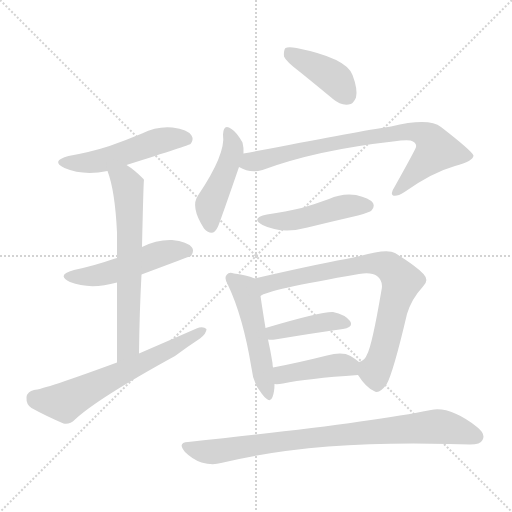
t = 0.00 s
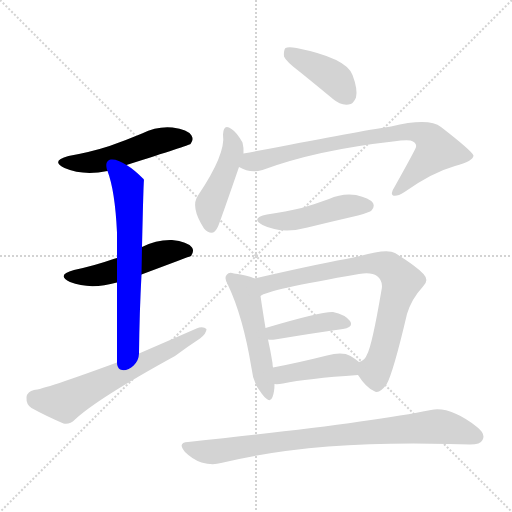
t = 1.85 s
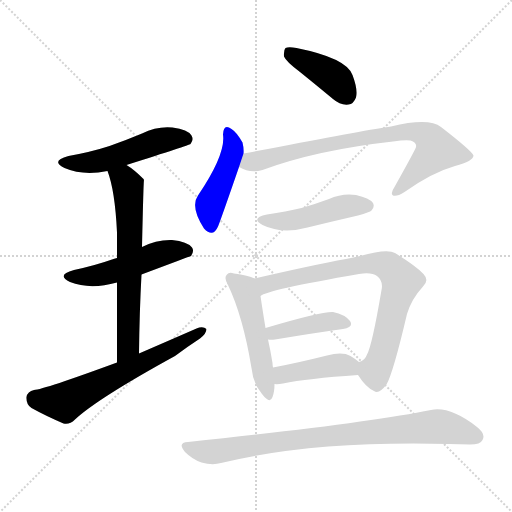
t = 3.70 s
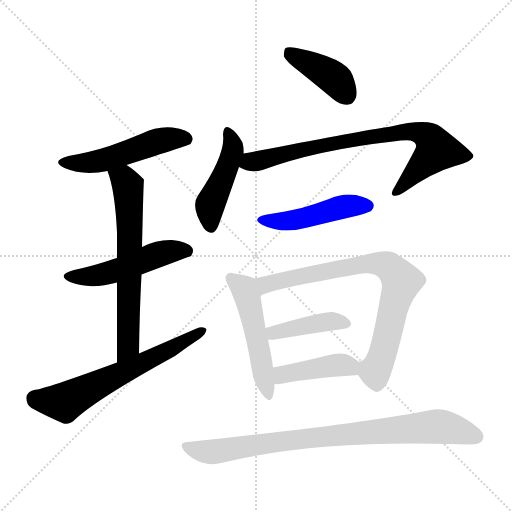
t = 5.54 s
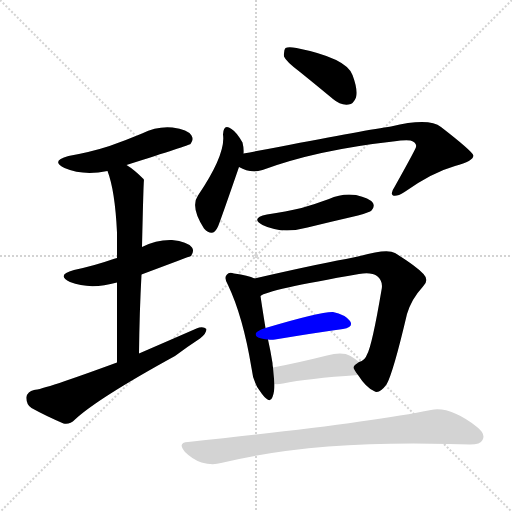
t = 7.39 s
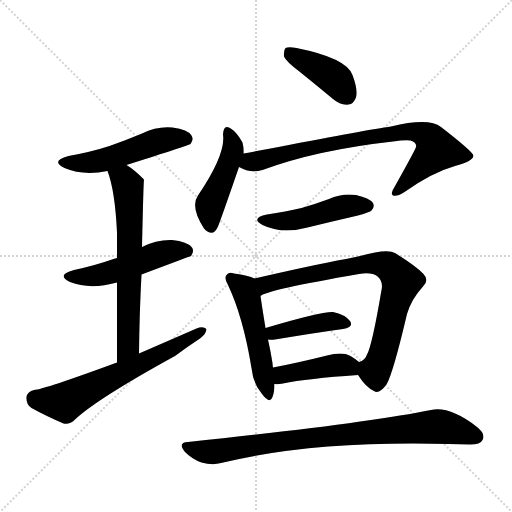
t = 9.24 s

The animated SVG that drew these frames (rendered in a browser with its animation timeline set to each time). Animation: 13 CSS @keyframes rules; one cycle of 9.24 s.

<svg version="1.1" viewBox="0 0 1024 1024" xmlns="http://www.w3.org/2000/svg">
  <g stroke="lightgray" stroke-dasharray="1,1" stroke-width="1" transform="scale(4, 4)">
    <line x1="0" y1="0" x2="256" y2="256"></line>
    <line x1="256" y1="0" x2="0" y2="256"></line>
    <line x1="128" y1="0" x2="128" y2="256"></line>
    <line x1="0" y1="128" x2="256" y2="128"></line>
  </g>
<g transform="scale(1, -1) translate(0, -900)">
   <style type="text/css">
    @keyframes keyframes0 {
      from {
       stroke: blue;
       stroke-dashoffset: 510;
       stroke-width: 128;
       }
       62% {
       animation-timing-function: step-end;
       stroke: blue;
       stroke-dashoffset: 0;
       stroke-width: 128;
       }
       to {
       stroke: black;
       stroke-width: 1024;
       }
       }
       #make-me-a-hanzi-animation-0 {
         animation: keyframes0 0.665039s both;
         animation-delay: 0.000000s;
         animation-timing-function: linear;
       }
    @keyframes keyframes1 {
      from {
       stroke: blue;
       stroke-dashoffset: 501;
       stroke-width: 128;
       }
       62% {
       animation-timing-function: step-end;
       stroke: blue;
       stroke-dashoffset: 0;
       stroke-width: 128;
       }
       to {
       stroke: black;
       stroke-width: 1024;
       }
       }
       #make-me-a-hanzi-animation-1 {
         animation: keyframes1 0.657715s both;
         animation-delay: 0.665039s;
         animation-timing-function: linear;
       }
    @keyframes keyframes2 {
      from {
       stroke: blue;
       stroke-dashoffset: 649;
       stroke-width: 128;
       }
       68% {
       animation-timing-function: step-end;
       stroke: blue;
       stroke-dashoffset: 0;
       stroke-width: 128;
       }
       to {
       stroke: black;
       stroke-width: 1024;
       }
       }
       #make-me-a-hanzi-animation-2 {
         animation: keyframes2 0.778158s both;
         animation-delay: 1.322754s;
         animation-timing-function: linear;
       }
    @keyframes keyframes3 {
      from {
       stroke: blue;
       stroke-dashoffset: 628;
       stroke-width: 128;
       }
       67% {
       animation-timing-function: step-end;
       stroke: blue;
       stroke-dashoffset: 0;
       stroke-width: 128;
       }
       to {
       stroke: black;
       stroke-width: 1024;
       }
       }
       #make-me-a-hanzi-animation-3 {
         animation: keyframes3 0.761068s both;
         animation-delay: 2.100911s;
         animation-timing-function: linear;
       }
    @keyframes keyframes4 {
      from {
       stroke: blue;
       stroke-dashoffset: 406;
       stroke-width: 128;
       }
       57% {
       animation-timing-function: step-end;
       stroke: blue;
       stroke-dashoffset: 0;
       stroke-width: 128;
       }
       to {
       stroke: black;
       stroke-width: 1024;
       }
       }
       #make-me-a-hanzi-animation-4 {
         animation: keyframes4 0.580404s both;
         animation-delay: 2.861979s;
         animation-timing-function: linear;
       }
    @keyframes keyframes5 {
      from {
       stroke: blue;
       stroke-dashoffset: 454;
       stroke-width: 128;
       }
       60% {
       animation-timing-function: step-end;
       stroke: blue;
       stroke-dashoffset: 0;
       stroke-width: 128;
       }
       to {
       stroke: black;
       stroke-width: 1024;
       }
       }
       #make-me-a-hanzi-animation-5 {
         animation: keyframes5 0.619466s both;
         animation-delay: 3.442383s;
         animation-timing-function: linear;
       }
    @keyframes keyframes6 {
      from {
       stroke: blue;
       stroke-dashoffset: 783;
       stroke-width: 128;
       }
       72% {
       animation-timing-function: step-end;
       stroke: blue;
       stroke-dashoffset: 0;
       stroke-width: 128;
       }
       to {
       stroke: black;
       stroke-width: 1024;
       }
       }
       #make-me-a-hanzi-animation-6 {
         animation: keyframes6 0.887207s both;
         animation-delay: 4.061849s;
         animation-timing-function: linear;
       }
    @keyframes keyframes7 {
      from {
       stroke: blue;
       stroke-dashoffset: 468;
       stroke-width: 128;
       }
       60% {
       animation-timing-function: step-end;
       stroke: blue;
       stroke-dashoffset: 0;
       stroke-width: 128;
       }
       to {
       stroke: black;
       stroke-width: 1024;
       }
       }
       #make-me-a-hanzi-animation-7 {
         animation: keyframes7 0.630859s both;
         animation-delay: 4.949056s;
         animation-timing-function: linear;
       }
    @keyframes keyframes8 {
      from {
       stroke: blue;
       stroke-dashoffset: 506;
       stroke-width: 128;
       }
       62% {
       animation-timing-function: step-end;
       stroke: blue;
       stroke-dashoffset: 0;
       stroke-width: 128;
       }
       to {
       stroke: black;
       stroke-width: 1024;
       }
       }
       #make-me-a-hanzi-animation-8 {
         animation: keyframes8 0.661784s both;
         animation-delay: 5.579915s;
         animation-timing-function: linear;
       }
    @keyframes keyframes9 {
      from {
       stroke: blue;
       stroke-dashoffset: 779;
       stroke-width: 128;
       }
       72% {
       animation-timing-function: step-end;
       stroke: blue;
       stroke-dashoffset: 0;
       stroke-width: 128;
       }
       to {
       stroke: black;
       stroke-width: 1024;
       }
       }
       #make-me-a-hanzi-animation-9 {
         animation: keyframes9 0.883952s both;
         animation-delay: 6.241699s;
         animation-timing-function: linear;
       }
    @keyframes keyframes10 {
      from {
       stroke: blue;
       stroke-dashoffset: 410;
       stroke-width: 128;
       }
       57% {
       animation-timing-function: step-end;
       stroke: blue;
       stroke-dashoffset: 0;
       stroke-width: 128;
       }
       to {
       stroke: black;
       stroke-width: 1024;
       }
       }
       #make-me-a-hanzi-animation-10 {
         animation: keyframes10 0.583659s both;
         animation-delay: 7.125651s;
         animation-timing-function: linear;
       }
    @keyframes keyframes11 {
      from {
       stroke: blue;
       stroke-dashoffset: 421;
       stroke-width: 128;
       }
       58% {
       animation-timing-function: step-end;
       stroke: blue;
       stroke-dashoffset: 0;
       stroke-width: 128;
       }
       to {
       stroke: black;
       stroke-width: 1024;
       }
       }
       #make-me-a-hanzi-animation-11 {
         animation: keyframes11 0.592611s both;
         animation-delay: 7.709310s;
         animation-timing-function: linear;
       }
    @keyframes keyframes12 {
      from {
       stroke: blue;
       stroke-dashoffset: 842;
       stroke-width: 128;
       }
       73% {
       animation-timing-function: step-end;
       stroke: blue;
       stroke-dashoffset: 0;
       stroke-width: 128;
       }
       to {
       stroke: black;
       stroke-width: 1024;
       }
       }
       #make-me-a-hanzi-animation-12 {
         animation: keyframes12 0.935221s both;
         animation-delay: 8.301921s;
         animation-timing-function: linear;
       }
</style>
<path d="M 253.0 570.0 Q 379.0 610.0 381.0 612.0 Q 388.0 621.0 383.0 629.0 Q 376.0 641.0 345.0 645.0 Q 314.0 648.0 284.0 633.0 Q 253.0 620.0 219.0 608.0 Q 182.0 596.0 137.0 588.0 Q 100.0 578.0 129.0 564.0 Q 166.0 548.0 215.0 558.0 L 253.0 570.0 Z" fill="lightgray"></path> 
<path d="M 283.0 351.0 Q 379.0 387.0 382.0 388.0 Q 389.0 398.0 384.0 405.0 Q 375.0 417.0 344.0 420.0 Q 313.0 421.0 284.0 406.0 L 234.0 384.0 Q 228.0 383.0 224.0 381.0 Q 190.0 369.0 148.0 360.0 Q 111.0 350.0 140.0 336.0 Q 180.0 320.0 234.0 335.0 L 283.0 351.0 Z" fill="lightgray"></path> 
<path d="M 278.0 193.0 Q 279.0 278.0 283.0 351.0 L 284.0 406.0 Q 287.0 539.0 288.0 540.0 Q 287.0 543.0 286.0 543.0 Q 268.0 561.0 253.0 570.0 C 228.0 587.0 205.0 586.0 215.0 558.0 Q 230.0 519.0 234.0 435.0 Q 234.0 414.0 234.0 384.0 L 234.0 335.0 Q 234.0 271.0 234.0 175.0 C 234.0 145.0 278.0 163.0 278.0 193.0 Z" fill="lightgray"></path> 
<path d="M 234.0 175.0 Q 87.0 121.0 68.0 120.0 Q 55.0 117.0 53.0 106.0 Q 52.0 91.0 63.0 84.0 Q 90.0 69.0 127.0 53.0 Q 139.0 50.0 150.0 61.0 Q 195.0 103.0 350.0 188.0 Q 374.0 206.0 400.0 223.0 Q 413.0 233.0 413.0 242.0 Q 406.0 248.0 393.0 243.0 Q 338.0 219.0 278.0 193.0 L 234.0 175.0 Z" fill="lightgray"></path> 
<path d="M 600.0 756.0 Q 631.0 731.0 666.0 702.0 Q 681.0 689.0 697.0 691.0 Q 707.0 692.0 712.0 705.0 Q 716.0 721.0 705.0 750.0 Q 693.0 784.0 593.0 804.0 Q 577.0 807.0 571.0 804.0 Q 567.0 800.0 568.0 787.0 Q 572.0 777.0 600.0 756.0 Z" fill="lightgray"></path> 
<path d="M 487.0 593.0 Q 488.0 603.0 485.0 615.0 Q 473.0 636.0 463.0 642.0 Q 447.0 654.0 446.0 631.0 Q 452.0 592.0 396.0 509.0 Q 380.0 487.0 408.0 443.0 Q 426.0 424.0 436.0 447.0 Q 440.0 456.0 478.0 566.0 L 487.0 593.0 Z" fill="lightgray"></path> 
<path d="M 478.0 566.0 Q 500.0 553.0 525.0 560.0 Q 633.0 600.0 786.0 617.0 Q 811.0 621.0 821.0 619.0 Q 834.0 615.0 832.0 606.0 Q 832.0 603.0 789.0 526.0 Q 780.0 513.0 786.0 509.0 Q 793.0 506.0 809.0 516.0 Q 864.0 555.0 910.0 568.0 Q 947.0 578.0 947.0 589.0 Q 944.0 598.0 882.0 646.0 Q 858.0 665.0 782.0 647.0 Q 737.0 641.0 557.0 606.0 Q 520.0 599.0 487.0 593.0 C 457.0 588.0 450.0 578.0 478.0 566.0 Z" fill="lightgray"></path> 
<path d="M 534.0 471.0 Q 500.0 464.0 525.0 450.0 Q 564.0 431.0 615.0 445.0 Q 664.0 457.0 716.0 469.0 Q 740.0 476.0 743.0 479.0 Q 750.0 486.0 746.0 494.0 Q 739.0 504.0 712.0 510.0 Q 684.0 514.0 658.0 502.0 Q 631.0 492.0 603.0 484.0 Q 572.0 477.0 534.0 471.0 Z" fill="lightgray"></path> 
<path d="M 509.0 343.0 Q 497.0 349.0 468.0 353.0 Q 458.0 357.0 454.0 351.0 Q 447.0 345.0 456.0 330.0 Q 486.0 267.0 503.0 164.0 Q 506.0 133.0 524.0 112.0 Q 540.0 91.0 545.0 106.0 Q 549.0 116.0 549.0 132.0 L 546.0 165.0 Q 545.0 169.0 545.0 174.0 Q 541.0 199.0 536.0 221.0 L 531.0 244.0 Q 524.0 287.0 521.0 308.0 C 517.0 338.0 516.0 340.0 509.0 343.0 Z" fill="lightgray"></path> 
<path d="M 716.0 150.0 Q 732.0 125.0 748.0 118.0 Q 758.0 111.0 773.0 131.0 Q 786.0 153.0 814.0 272.0 Q 823.0 302.0 846.0 327.0 Q 859.0 339.0 847.0 352.0 Q 832.0 368.0 790.0 394.0 Q 774.0 403.0 720.0 388.0 Q 707.0 385.0 692.0 382.0 Q 626.0 370.0 509.0 343.0 C 480.0 336.0 493.0 296.0 521.0 308.0 Q 533.0 320.0 718.0 352.0 Q 743.0 356.0 754.0 348.0 Q 767.0 338.0 763.0 320.0 Q 744.0 208.0 734.0 191.0 Q 730.0 179.0 718.0 176.0 C 704.0 166.0 704.0 166.0 716.0 150.0 Z" fill="lightgray"></path> 
<path d="M 536.0 221.0 Q 542.0 220.0 550.0 221.0 Q 628.0 234.0 686.0 242.0 Q 708.0 246.0 700.0 258.0 Q 690.0 271.0 666.0 276.0 Q 642.0 277.0 531.0 244.0 C 502.0 235.0 506.0 224.0 536.0 221.0 Z" fill="lightgray"></path> 
<path d="M 549.0 132.0 Q 555.0 131.0 566.0 133.0 Q 614.0 143.0 716.0 150.0 C 746.0 152.0 741.0 157.0 718.0 176.0 Q 711.0 182.0 701.0 188.0 Q 685.0 197.0 654.0 189.0 Q 594.0 174.0 546.0 165.0 C 517.0 159.0 519.0 134.0 549.0 132.0 Z" fill="lightgray"></path> 
<path d="M 376.0 16.0 Q 354.0 15.0 370.0 -4.0 Q 385.0 -19.0 403.0 -25.0 Q 425.0 -31.0 442.0 -26.0 Q 625.0 19.0 898.0 12.0 Q 919.0 12.0 940.0 11.0 Q 961.0 11.0 965.0 20.0 Q 972.0 32.0 954.0 46.0 Q 900.0 88.0 862.0 80.0 Q 729.0 53.0 376.0 16.0 Z" fill="lightgray"></path> 
      <clipPath id="make-me-a-hanzi-clip-0">
      <path d="M 253.0 570.0 Q 379.0 610.0 381.0 612.0 Q 388.0 621.0 383.0 629.0 Q 376.0 641.0 345.0 645.0 Q 314.0 648.0 284.0 633.0 Q 253.0 620.0 219.0 608.0 Q 182.0 596.0 137.0 588.0 Q 100.0 578.0 129.0 564.0 Q 166.0 548.0 215.0 558.0 L 253.0 570.0 Z" fill="lightgray"></path>
      </clipPath>
      <path clip-path="url(#make-me-a-hanzi-clip-0)" d="M 130.0 577.0 L 190.0 576.0 L 313.0 617.0 L 350.0 624.0 L 376.0 619.0 " fill="none" id="make-me-a-hanzi-animation-0" stroke-dasharray="382 764" stroke-linecap="round"></path>

      <clipPath id="make-me-a-hanzi-clip-1">
      <path d="M 283.0 351.0 Q 379.0 387.0 382.0 388.0 Q 389.0 398.0 384.0 405.0 Q 375.0 417.0 344.0 420.0 Q 313.0 421.0 284.0 406.0 L 234.0 384.0 Q 228.0 383.0 224.0 381.0 Q 190.0 369.0 148.0 360.0 Q 111.0 350.0 140.0 336.0 Q 180.0 320.0 234.0 335.0 L 283.0 351.0 Z" fill="lightgray"></path>
      </clipPath>
      <path clip-path="url(#make-me-a-hanzi-clip-1)" d="M 141.0 349.0 L 191.0 348.0 L 325.0 394.0 L 361.0 399.0 L 378.0 395.0 " fill="none" id="make-me-a-hanzi-animation-1" stroke-dasharray="373 746" stroke-linecap="round"></path>

      <clipPath id="make-me-a-hanzi-clip-2">
      <path d="M 278.0 193.0 Q 279.0 278.0 283.0 351.0 L 284.0 406.0 Q 287.0 539.0 288.0 540.0 Q 287.0 543.0 286.0 543.0 Q 268.0 561.0 253.0 570.0 C 228.0 587.0 205.0 586.0 215.0 558.0 Q 230.0 519.0 234.0 435.0 Q 234.0 414.0 234.0 384.0 L 234.0 335.0 Q 234.0 271.0 234.0 175.0 C 234.0 145.0 278.0 163.0 278.0 193.0 Z" fill="lightgray"></path>
      </clipPath>
      <path clip-path="url(#make-me-a-hanzi-clip-2)" d="M 223.0 555.0 L 249.0 540.0 L 256.0 528.0 L 260.0 447.0 L 256.0 208.0 L 239.0 184.0 " fill="none" id="make-me-a-hanzi-animation-2" stroke-dasharray="521 1042" stroke-linecap="round"></path>

      <clipPath id="make-me-a-hanzi-clip-3">
      <path d="M 234.0 175.0 Q 87.0 121.0 68.0 120.0 Q 55.0 117.0 53.0 106.0 Q 52.0 91.0 63.0 84.0 Q 90.0 69.0 127.0 53.0 Q 139.0 50.0 150.0 61.0 Q 195.0 103.0 350.0 188.0 Q 374.0 206.0 400.0 223.0 Q 413.0 233.0 413.0 242.0 Q 406.0 248.0 393.0 243.0 Q 338.0 219.0 278.0 193.0 L 234.0 175.0 Z" fill="lightgray"></path>
      </clipPath>
      <path clip-path="url(#make-me-a-hanzi-clip-3)" d="M 70.0 103.0 L 129.0 96.0 L 407.0 239.0 " fill="none" id="make-me-a-hanzi-animation-3" stroke-dasharray="500 1000" stroke-linecap="round"></path>

      <clipPath id="make-me-a-hanzi-clip-4">
      <path d="M 600.0 756.0 Q 631.0 731.0 666.0 702.0 Q 681.0 689.0 697.0 691.0 Q 707.0 692.0 712.0 705.0 Q 716.0 721.0 705.0 750.0 Q 693.0 784.0 593.0 804.0 Q 577.0 807.0 571.0 804.0 Q 567.0 800.0 568.0 787.0 Q 572.0 777.0 600.0 756.0 Z" fill="lightgray"></path>
      </clipPath>
      <path clip-path="url(#make-me-a-hanzi-clip-4)" d="M 576.0 798.0 L 662.0 749.0 L 694.0 709.0 " fill="none" id="make-me-a-hanzi-animation-4" stroke-dasharray="278 556" stroke-linecap="round"></path>

      <clipPath id="make-me-a-hanzi-clip-5">
      <path d="M 487.0 593.0 Q 488.0 603.0 485.0 615.0 Q 473.0 636.0 463.0 642.0 Q 447.0 654.0 446.0 631.0 Q 452.0 592.0 396.0 509.0 Q 380.0 487.0 408.0 443.0 Q 426.0 424.0 436.0 447.0 Q 440.0 456.0 478.0 566.0 L 487.0 593.0 Z" fill="lightgray"></path>
      </clipPath>
      <path clip-path="url(#make-me-a-hanzi-clip-5)" d="M 455.0 636.0 L 465.0 598.0 L 454.0 560.0 L 420.0 491.0 L 421.0 449.0 " fill="none" id="make-me-a-hanzi-animation-5" stroke-dasharray="326 652" stroke-linecap="round"></path>

      <clipPath id="make-me-a-hanzi-clip-6">
      <path d="M 478.0 566.0 Q 500.0 553.0 525.0 560.0 Q 633.0 600.0 786.0 617.0 Q 811.0 621.0 821.0 619.0 Q 834.0 615.0 832.0 606.0 Q 832.0 603.0 789.0 526.0 Q 780.0 513.0 786.0 509.0 Q 793.0 506.0 809.0 516.0 Q 864.0 555.0 910.0 568.0 Q 947.0 578.0 947.0 589.0 Q 944.0 598.0 882.0 646.0 Q 858.0 665.0 782.0 647.0 Q 737.0 641.0 557.0 606.0 Q 520.0 599.0 487.0 593.0 C 457.0 588.0 450.0 578.0 478.0 566.0 Z" fill="lightgray"></path>
      </clipPath>
      <path clip-path="url(#make-me-a-hanzi-clip-6)" d="M 489.0 570.0 L 636.0 609.0 L 795.0 636.0 L 845.0 633.0 L 862.0 621.0 L 873.0 600.0 L 790.0 514.0 " fill="none" id="make-me-a-hanzi-animation-6" stroke-dasharray="655 1310" stroke-linecap="round"></path>

      <clipPath id="make-me-a-hanzi-clip-7">
      <path d="M 534.0 471.0 Q 500.0 464.0 525.0 450.0 Q 564.0 431.0 615.0 445.0 Q 664.0 457.0 716.0 469.0 Q 740.0 476.0 743.0 479.0 Q 750.0 486.0 746.0 494.0 Q 739.0 504.0 712.0 510.0 Q 684.0 514.0 658.0 502.0 Q 631.0 492.0 603.0 484.0 Q 572.0 477.0 534.0 471.0 Z" fill="lightgray"></path>
      </clipPath>
      <path clip-path="url(#make-me-a-hanzi-clip-7)" d="M 527.0 462.0 L 574.0 458.0 L 693.0 488.0 L 735.0 488.0 " fill="none" id="make-me-a-hanzi-animation-7" stroke-dasharray="340 680" stroke-linecap="round"></path>

      <clipPath id="make-me-a-hanzi-clip-8">
      <path d="M 509.0 343.0 Q 497.0 349.0 468.0 353.0 Q 458.0 357.0 454.0 351.0 Q 447.0 345.0 456.0 330.0 Q 486.0 267.0 503.0 164.0 Q 506.0 133.0 524.0 112.0 Q 540.0 91.0 545.0 106.0 Q 549.0 116.0 549.0 132.0 L 546.0 165.0 Q 545.0 169.0 545.0 174.0 Q 541.0 199.0 536.0 221.0 L 531.0 244.0 Q 524.0 287.0 521.0 308.0 C 517.0 338.0 516.0 340.0 509.0 343.0 Z" fill="lightgray"></path>
      </clipPath>
      <path clip-path="url(#make-me-a-hanzi-clip-8)" d="M 462.0 343.0 L 488.0 322.0 L 495.0 305.0 L 535.0 111.0 " fill="none" id="make-me-a-hanzi-animation-8" stroke-dasharray="378 756" stroke-linecap="round"></path>

      <clipPath id="make-me-a-hanzi-clip-9">
      <path d="M 716.0 150.0 Q 732.0 125.0 748.0 118.0 Q 758.0 111.0 773.0 131.0 Q 786.0 153.0 814.0 272.0 Q 823.0 302.0 846.0 327.0 Q 859.0 339.0 847.0 352.0 Q 832.0 368.0 790.0 394.0 Q 774.0 403.0 720.0 388.0 Q 707.0 385.0 692.0 382.0 Q 626.0 370.0 509.0 343.0 C 480.0 336.0 493.0 296.0 521.0 308.0 Q 533.0 320.0 718.0 352.0 Q 743.0 356.0 754.0 348.0 Q 767.0 338.0 763.0 320.0 Q 744.0 208.0 734.0 191.0 Q 730.0 179.0 718.0 176.0 C 704.0 166.0 704.0 166.0 716.0 150.0 Z" fill="lightgray"></path>
      </clipPath>
      <path clip-path="url(#make-me-a-hanzi-clip-9)" d="M 519.0 314.0 L 530.0 331.0 L 593.0 346.0 L 734.0 374.0 L 777.0 367.0 L 803.0 338.0 L 761.0 179.0 L 751.0 159.0 L 728.0 169.0 " fill="none" id="make-me-a-hanzi-animation-9" stroke-dasharray="651 1302" stroke-linecap="round"></path>

      <clipPath id="make-me-a-hanzi-clip-10">
      <path d="M 536.0 221.0 Q 542.0 220.0 550.0 221.0 Q 628.0 234.0 686.0 242.0 Q 708.0 246.0 700.0 258.0 Q 690.0 271.0 666.0 276.0 Q 642.0 277.0 531.0 244.0 C 502.0 235.0 506.0 224.0 536.0 221.0 Z" fill="lightgray"></path>
      </clipPath>
      <path clip-path="url(#make-me-a-hanzi-clip-10)" d="M 543.0 229.0 L 549.0 237.0 L 624.0 252.0 L 669.0 258.0 L 690.0 252.0 " fill="none" id="make-me-a-hanzi-animation-10" stroke-dasharray="282 564" stroke-linecap="round"></path>

      <clipPath id="make-me-a-hanzi-clip-11">
      <path d="M 549.0 132.0 Q 555.0 131.0 566.0 133.0 Q 614.0 143.0 716.0 150.0 C 746.0 152.0 741.0 157.0 718.0 176.0 Q 711.0 182.0 701.0 188.0 Q 685.0 197.0 654.0 189.0 Q 594.0 174.0 546.0 165.0 C 517.0 159.0 519.0 134.0 549.0 132.0 Z" fill="lightgray"></path>
      </clipPath>
      <path clip-path="url(#make-me-a-hanzi-clip-11)" d="M 553.0 138.0 L 564.0 150.0 L 585.0 156.0 L 667.0 169.0 L 695.0 169.0 L 705.0 157.0 " fill="none" id="make-me-a-hanzi-animation-11" stroke-dasharray="293 586" stroke-linecap="round"></path>

      <clipPath id="make-me-a-hanzi-clip-12">
      <path d="M 376.0 16.0 Q 354.0 15.0 370.0 -4.0 Q 385.0 -19.0 403.0 -25.0 Q 425.0 -31.0 442.0 -26.0 Q 625.0 19.0 898.0 12.0 Q 919.0 12.0 940.0 11.0 Q 961.0 11.0 965.0 20.0 Q 972.0 32.0 954.0 46.0 Q 900.0 88.0 862.0 80.0 Q 729.0 53.0 376.0 16.0 Z" fill="lightgray"></path>
      </clipPath>
      <path clip-path="url(#make-me-a-hanzi-clip-12)" d="M 373.0 6.0 L 424.0 -4.0 L 644.0 27.0 L 877.0 47.0 L 952.0 27.0 " fill="none" id="make-me-a-hanzi-animation-12" stroke-dasharray="714 1428" stroke-linecap="round"></path>

</g>
</svg>
